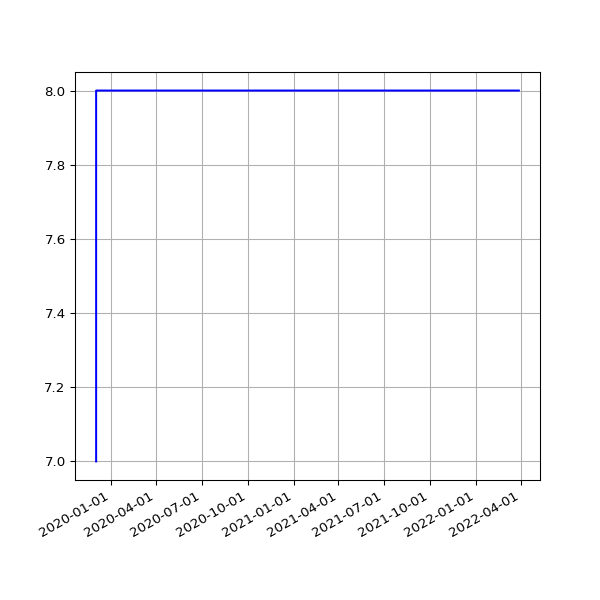

Values plotted in this chart, from the file beside it:
date, value
2019-12-03 04:45:32 +0000, 7
2019-12-03 17:16:21 +0000, 8
2019-12-04 04:53:44 +0000, 8
2019-12-04 17:03:16 +0000, 8
2019-12-05 04:51:45 +0000, 8
2019-12-05 16:34:28 +0000, 8
2019-12-06 04:44:45 +0000, 8
2019-12-06 16:36:23 +0000, 8
2019-12-07 04:53:27 +0000, 8
2019-12-07 18:40:57 +0000, 8
2019-12-08 04:51:47 +0000, 8
2019-12-08 17:53:08 +0000, 8
2019-12-09 16:29:52 +0000, 8
2019-12-10 04:41:46 +0000, 8
2019-12-10 17:18:16 +0000, 8
2019-12-11 04:39:50 +0000, 8
2019-12-11 16:57:32 +0000, 8
2019-12-12 04:47:42 +0000, 8
2019-12-12 16:31:11 +0000, 8
2019-12-13 04:48:36 +0000, 8
2019-12-13 16:50:16 +0000, 8
2019-12-14 04:57:49 +0000, 8
2019-12-14 18:36:31 +0000, 8
2019-12-15 06:30:04 +0000, 8
2019-12-15 17:55:28 +0000, 8
2019-12-16 04:45:05 +0000, 8
2019-12-16 16:51:46 +0000, 8
2019-12-17 04:42:01 +0000, 8
2019-12-17 16:45:52 +0000, 8
2019-12-18 04:58:52 +0000, 8
2019-12-18 16:56:55 +0000, 8
2019-12-19 05:05:01 +0000, 8
2019-12-19 16:57:09 +0000, 8
2019-12-20 04:46:54 +0000, 8
2019-12-20 17:14:51 +0000, 8
2019-12-21 04:35:06 +0000, 8
2019-12-21 16:44:47 +0000, 8
2019-12-22 05:06:59 +0000, 8
2019-12-22 16:50:14 +0000, 8
2019-12-23 04:41:15 +0000, 8
2019-12-23 16:54:49 +0000, 8
2019-12-24 04:35:25 +0000, 8
2019-12-24 16:52:09 +0000, 8
2019-12-25 04:34:58 +0000, 8
2019-12-25 16:41:58 +0000, 8
2019-12-26 04:36:00 +0000, 8
2019-12-26 17:07:04 +0000, 8
2019-12-27 04:38:21 +0000, 8
2019-12-27 16:43:40 +0000, 8
2019-12-28 04:45:37 +0000, 8
2019-12-28 16:47:43 +0000, 8
2019-12-29 04:13:16 +0000, 8
2019-12-29 17:19:36 +0000, 8
2019-12-30 04:14:07 +0000, 8
2019-12-30 16:40:30 +0000, 8
2019-12-31 04:16:11 +0000, 8
2019-12-31 16:10:30 +0000, 8
2020-01-01 04:12:05 +0000, 8
2020-01-01 17:07:57 +0000, 8
2020-01-02 04:16:54 +0000, 8
... 1,263 more rows
